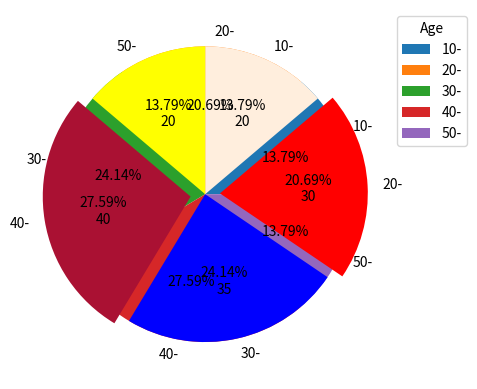

Here is the Python script that generated this plot:
# ******************************************************************************
# Course      : Python3.8マスター講座
# Chapter     : 15 科学技術計算ライブラリ
# Theme       : 円グラフ
# Creat Date  : 2022/2/16
# Final Update:
# URL         : https://www.udemy.com/course/python-python/
# ******************************************************************************


# ＜概要＞
# - matpllotlibで円グラフを作成する
#   --- 円グラフはカテゴリごとの単一の出力値に対してプロットを作成する


# ＜目次＞
# 0 準備
# 1 円グラフの作成
# 2 円グラフの装飾


# 0 準備 ----------------------------------------------------------

# ライブラリ
import numpy as np
import pandas as pd
import matplotlib.pyplot as plt


# 1 円グラフの作成 --------------------------------------------------

# データ作成
generations = ['10-', '20-', '30-', '40-', '50-']
numbers = [20, 30, 35, 40, 20]
explode = (0, 0.1, 0, 0.1, 0)

# プロット作成
plt.pie(numbers, labels=generations, autopct='%1.2f%%')

# 凡例設定
plt.legend(generations, title='Age', bbox_to_anchor=(1, 1))

# プロット表示
plt.show()


# 2 円グラフの装飾 ---------------------------------------------------

# 関数定義
# --- autopctの設定値
def func_pct(pct, numbers):
    number = int(round(pct / 100 * np.sum(numbers)))
    return '{:.2f}%\n{}'.format(pct, number)

# カラー設定
colors = ['#ffeedd', 'red', 'blue', '#aa1133', 'yellow']

# プロット定義
plt.pie(numbers, labels=generations, explode=explode, colors=colors,
        counterclock=False, startangle=90,
        autopct=lambda pct: func_pct(pct, numbers))

# 凡例設定
plt.legend(generations, title='Age', bbox_to_anchor=(1, 1))

# プロット表示
plt.show()
